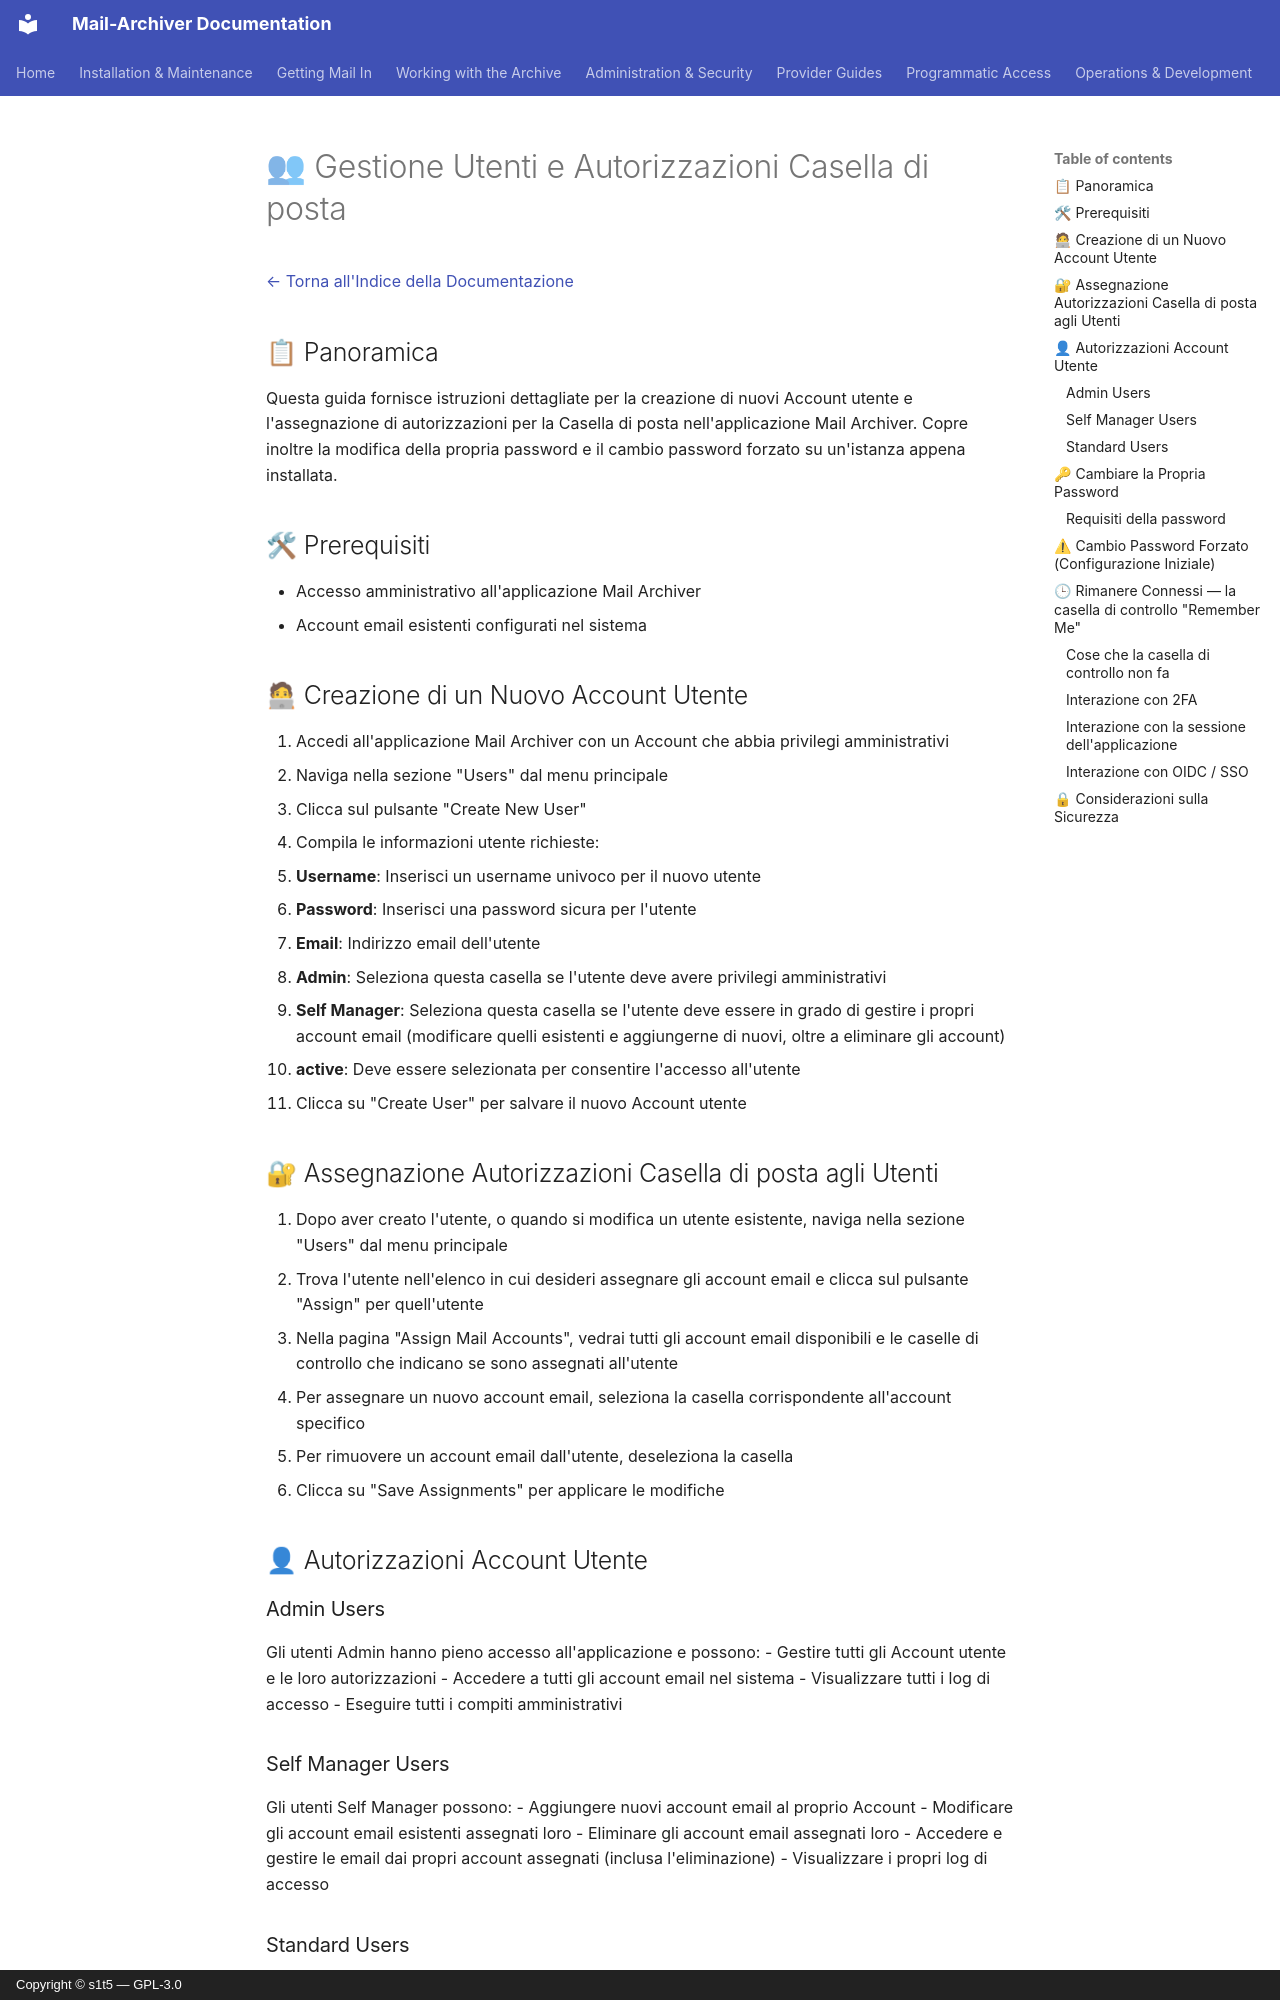

repository: s1t5/mail-archiver · page: UserManagement.it/index.html · generator: mkdocs · copyright: Copyright © s1t5 — GPL-3.0

# 👥 Gestione Utenti e Autorizzazioni Casella di posta {#user-management-and-mailbox-permissions}

[← Torna all'Indice della Documentazione](index.md)

## 📋 Panoramica {#overview}

Questa guida fornisce istruzioni dettagliate per la creazione di nuovi Account utente e l'assegnazione di autorizzazioni per la Casella di posta nell'applicazione Mail Archiver. Copre inoltre la modifica della propria password e il cambio password forzato su un'istanza appena installata.


## 🛠 Prerequisiti {#prerequisites}

- Accesso amministrativo all'applicazione Mail Archiver
- Account email esistenti configurati nel sistema

## 🧑💻 Creazione di un Nuovo Account Utente {#creating-a-new-user-account}

1. Accedi all'applicazione Mail Archiver con un Account che abbia privilegi amministrativi
2. Naviga nella sezione "Users" dal menu principale
3. Clicca sul pulsante "Create New User"
4. Compila le informazioni utente richieste:
   - **Username**: Inserisci un username univoco per il nuovo utente
   - **Password**: Inserisci una password sicura per l'utente
   - **Email**: Indirizzo email dell'utente
   - **Admin**: Seleziona questa casella se l'utente deve avere privilegi amministrativi
   - **Self Manager**: Seleziona questa casella se l'utente deve essere in grado di gestire i propri account email (modificare quelli esistenti e aggiungerne di nuovi, oltre a eliminare gli account)
   - **active**: Deve essere selezionata per consentire l'accesso all'utente
5. Clicca su "Create User" per salvare il nuovo Account utente

## 🔐 Assegnazione Autorizzazioni Casella di posta agli Utenti {#assigning-mailbox-permissions-to-users}

1. Dopo aver creato l'utente, o quando si modifica un utente esistente, naviga nella sezione "Users" dal menu principale
2. Trova l'utente nell'elenco in cui desideri assegnare gli account email e clicca sul pulsante "Assign" per quell'utente
3. Nella pagina "Assign Mail Accounts", vedrai tutti gli account email disponibili e le caselle di controllo che indicano se sono assegnati all'utente
5. Per assegnare un nuovo account email, seleziona la casella corrispondente all'account specifico
6. Per rimuovere un account email dall'utente, deseleziona la casella
7. Clicca su "Save Assignments" per applicare le modifiche

## 👤 Autorizzazioni Account Utente {#user-account-permissions}

### Admin Users {#admin-users}
Gli utenti Admin hanno pieno accesso all'applicazione e possono:
- Gestire tutti gli Account utente e le loro autorizzazioni
- Accedere a tutti gli account email nel sistema
- Visualizzare tutti i log di accesso
- Eseguire tutti i compiti amministrativi

### Self Manager Users {#self-manager-users}
Gli utenti Self Manager possono:
- Aggiungere nuovi account email al proprio Account
- Modificare gli account email esistenti assegnati loro
- Eliminare gli account email assegnati loro
- Accedere e gestire le email dai propri account assegnati (inclusa l'eliminazione)
- Visualizzare i propri log di accesso

### Standard Users {#standard-users}
Gli utenti Standard hanno un accesso limitato e possono:
- Visualizzare le email archiviate dagli account email assegnati
- Cercare all'interno degli account email assegnati
- Esportare email dai propri account assegnati
- Ripristino di email dai propri account assegnati
- Accedere agli Allegati email degli account assegnati
